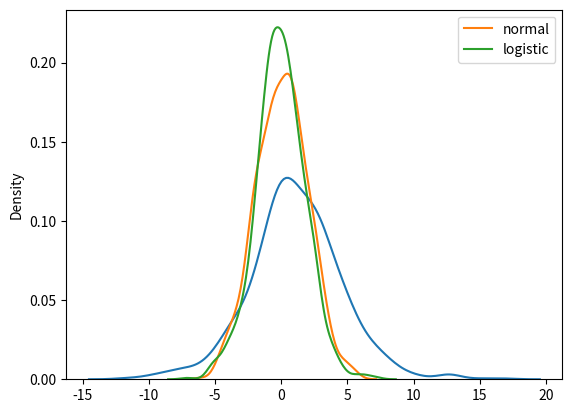

Python code for this plot:
import matplotlib.pyplot as plt
import seaborn as sns 
from numpy import random

x = random.logistic(loc=1, scale=2, size=(2, 3))
print(x)

sns.kdeplot(random.logistic(loc=1, scale=2, size=1000))
plt.show()

# normal and logistic distribution
sns.kdeplot(random.normal(scale=2, size=1000), label='normal')
sns.kdeplot(random.logistic(size=1000), label='logistic')

plt.legend()
plt.show()